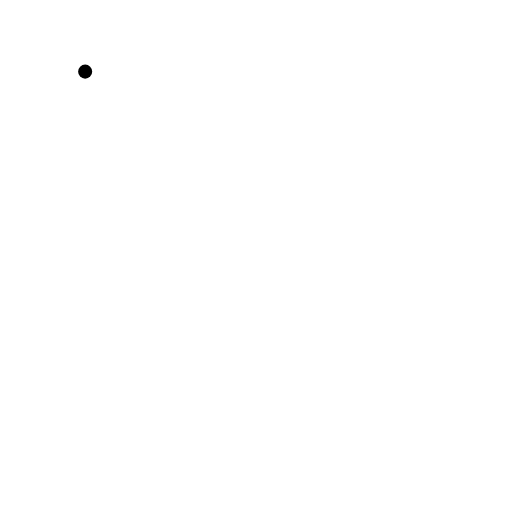
t = 0.00 s
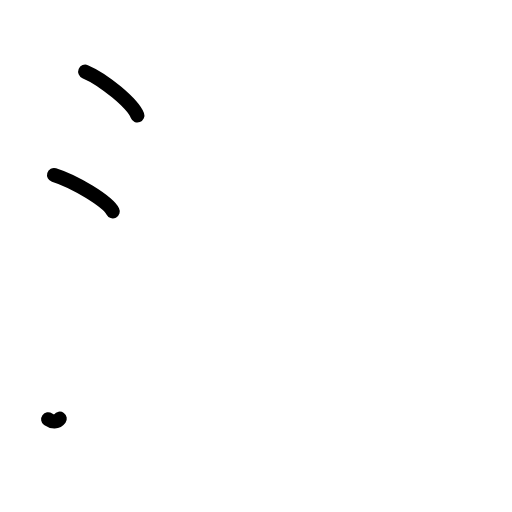
t = 2.25 s
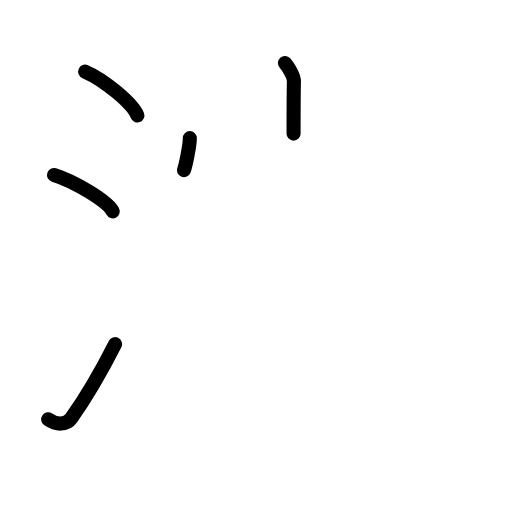
t = 4.50 s
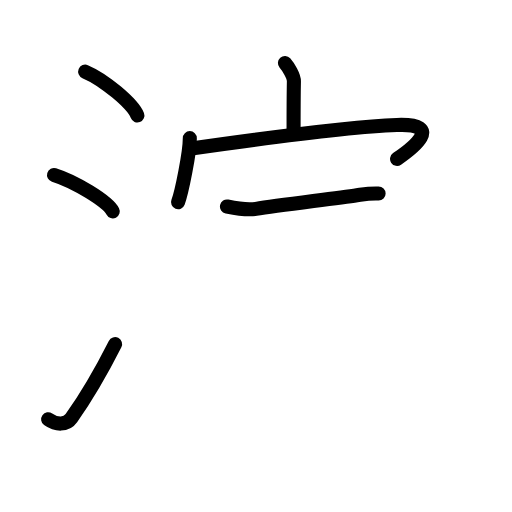
t = 6.58 s
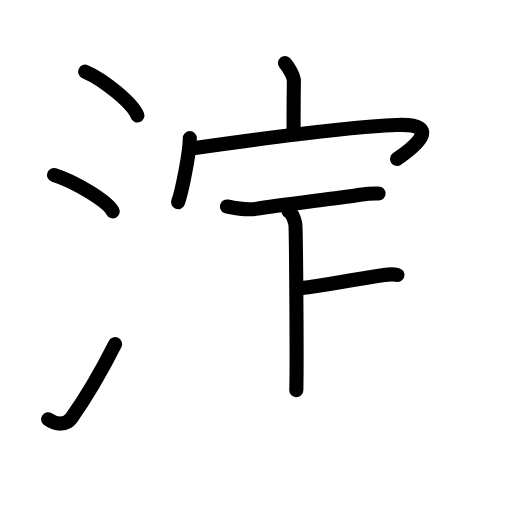
t = 8.75 s
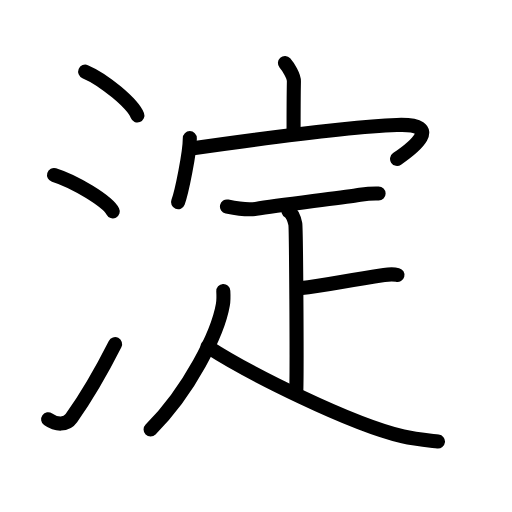
t = 11.00 s

The animated SVG that drew these frames (rendered in a browser with its animation timeline set to each time). Animation: 30 SMIL elements (animate=30); one cycle of 11.00 s.

<?xml version="1.0" encoding="UTF-8"?>
<!--
AniKanjiVG is licensed by CC-BY-SA Paul C. Sommerhoff (https://bitbucket.org/sommerhoff/anikanjivg).
AniKanjiVG uses KanjiVG which is licensed by CC-BY-SA Ulrich Apel (http://kanjivg.tagaini.net).
See also http://creativecommons.org/licenses/by-sa/3.0/
-->
<svg xmlns:kvg='http://kanjivg.tagaini.net' xmlns='http://www.w3.org/2000/svg' width='109' height='109' viewBox='0 0 109 109' style='fill:none;stroke:#000000;stroke-width:3;stroke-linecap:round;stroke-linejoin:round;' id="kvg:kanji_06dc0"><g id="kvg:06dc0" kvg:element="淀"><g id="kvg:06dc0-g1" kvg:element="氵" kvg:variant="true" kvg:original="水" kvg:position="left" kvg:radical="general"><path id="kvg:06dc0-s1" kvg:type="㇔" d="M18.13,15.25c3.92,1.65,10.13,6.78,11.12,9.34"><animate attributeName="d" begin="0.0s" dur="1.0s" from="M18.13,15.25C18.13,15.25,18.13,15.25,18.13,15.25" to="M18.13,15.25c3.92,1.65,10.13,6.78,11.12,9.34" />
</path>
<path id="kvg:06dc0-s2" kvg:type="㇔" d="M11.5,37.25C15.91,38.62,22.9,42.87,24,45"><animate attributeName="d" begin="1.0s" dur="1.0s" from="M11.5,37.25C11.5,37.25,11.5,37.25,11.5,37.25" to="M11.5,37.25C15.91,38.62,22.9,42.87,24,45" />
<animate attributeName="d" begin="0s" dur="1.0s" from="M-100,-100" to="M-100,-100" />
</path>
<path id="kvg:06dc0-s3" kvg:type="㇀" d="M10.25,89.25c1.75,1.25,3.85,1.3,4.94-0.24c3.2-4.5,6.4-10.01,9.31-15.76"><animate attributeName="d" begin="2.0s" dur="0.5s" from="M10.25,89.25C10.25,89.25,10.25,89.25,10.25,89.25" to="M10.25,89.25c1.75,1.25,3.85,1.3,4.94-0.24" />
<animate attributeName="d" begin="2.5s" dur="0.5s" from="M10.25,89.25c1.75,1.25,3.85,1.3,4.94-0.24c0,0,0,0,0,0,0" to="M10.25,89.25c1.75,1.25,3.85,1.3,4.94-0.24c3.2-4.5,6.4-10.01,9.31-15.76" />
<animate attributeName="d" begin="0s" dur="2.0s" from="M-100,-100" to="M-100,-100" />
</path>
</g>
<g id="kvg:06dc0-g2" kvg:element="定" kvg:position="right"><g id="kvg:06dc0-g3" kvg:element="宀" kvg:position="top"><path id="kvg:06dc0-s4" kvg:type="㇑a" d="M60.66,13.42c0.71,0.8,1.93,2.8,1.91,3.9c-0.07,3.46-0.07,7.98-0.07,11.13"><animate attributeName="d" begin="3.0s" dur="0.5s" from="M60.66,13.42C60.66,13.42,60.66,13.42,60.66,13.42" to="M60.66,13.42c0.71,0.8,1.93,2.8,1.91,3.9" />
<animate attributeName="d" begin="3.5s" dur="0.5s" from="M60.66,13.42c0.71,0.8,1.93,2.8,1.91,3.9c0,0,0,0,0,0,0" to="M60.66,13.42c0.71,0.8,1.93,2.8,1.91,3.9c-0.07,3.46-0.07,7.98-0.07,11.13" />
<animate attributeName="d" begin="0s" dur="3.0s" from="M-100,-100" to="M-100,-100" />
</path>
<g id="kvg:06dc0-g4" kvg:element="冖"><path id="kvg:06dc0-s5" kvg:type="㇔" d="M40.41,29.41c0,3.09-1.73,11.58-2.51,13.64"><animate attributeName="d" begin="4.0s" dur="1.0s" from="M40.41,29.41C40.41,29.41,40.41,29.41,40.41,29.41" to="M40.41,29.41c0,3.09-1.73,11.58-2.51,13.64" />
<animate attributeName="d" begin="0s" dur="4.0s" from="M-100,-100" to="M-100,-100" />
</path>
<path id="kvg:06dc0-s6" kvg:type="㇖b" d="M41.12,31.56c11.95-1.7,32.11-4.54,43.36-4.95c10.33-0.38,3.27,5,0.05,7.22"><animate attributeName="d" begin="5.0s" dur="0.5s" from="M41.12,31.56C41.12,31.56,41.12,31.56,41.12,31.56" to="M41.12,31.56c11.95-1.7,32.11-4.54,43.36-4.95" />
<animate attributeName="d" begin="5.5s" dur="0.5s" from="M41.12,31.56c11.95-1.7,32.11-4.54,43.36-4.95c0,0,0,0,0,0,0" to="M41.12,31.56c11.95-1.7,32.11-4.54,43.36-4.95c10.33-0.38,3.27,5,0.05,7.22" />
<animate attributeName="d" begin="0s" dur="5.0s" from="M-100,-100" to="M-100,-100" />
</path>
</g>
</g>
<g id="kvg:06dc0-g5" kvg:element="疋" kvg:variant="true" kvg:position="bottom"><path id="kvg:06dc0-s7" kvg:type="㇐" d="M48.32,43.96c2.07,0.42,4.07,0.83,6.17,0.5c4.97-0.78,16.77-2.2,21.5-2.9c2.81-0.42,2.33-0.38,4.61-0.38"><animate attributeName="d" begin="6.0s" dur="0.3333333333333333s" from="M48.32,43.96C48.32,43.96,48.32,43.96,48.32,43.96" to="M48.32,43.96c2.07,0.42,4.07,0.83,6.17,0.5" />
<animate attributeName="d" begin="6.333333333333333s" dur="0.3333333333333333s" from="M48.32,43.96c2.07,0.42,4.07,0.83,6.17,0.5c0,0,0,0,0,0,0" to="M48.32,43.96c2.07,0.42,4.07,0.83,6.17,0.5c4.97-0.78,16.77-2.2,21.5-2.9" />
<animate attributeName="d" begin="6.666666666666667s" dur="0.3333333333333333s" from="M48.32,43.96c2.07,0.42,4.07,0.83,6.17,0.5c4.97-0.78,16.77-2.2,21.5-2.9c0,0,0,0,0,0,0" to="M48.32,43.96c2.07,0.42,4.07,0.83,6.17,0.5c4.97-0.78,16.77-2.2,21.5-2.9c2.81-0.42,2.33-0.38,4.61-0.38" />
<animate attributeName="d" begin="0s" dur="6.0s" from="M-100,-100" to="M-100,-100" />
</path>
<g id="kvg:06dc0-g6" kvg:element="卜" kvg:original="ト"><path id="kvg:06dc0-s8" kvg:type="㇑" d="M61.41,44.95c0.81,0.42,1.3,1.9,1.46,2.75c0.16,0.85,0.37,30.08,0.21,35.37"><animate attributeName="d" begin="7.0s" dur="0.5s" from="M61.41,44.95C61.41,44.95,61.41,44.95,61.41,44.95" to="M61.41,44.95c0.81,0.42,1.3,1.9,1.46,2.75" />
<animate attributeName="d" begin="7.5s" dur="0.5s" from="M61.41,44.95c0.81,0.42,1.3,1.9,1.46,2.75c0,0,0,0,0,0,0" to="M61.41,44.95c0.81,0.42,1.3,1.9,1.46,2.75c0.16,0.85,0.37,30.08,0.21,35.37" />
<animate attributeName="d" begin="0s" dur="7.0s" from="M-100,-100" to="M-100,-100" />
</path>
<path id="kvg:06dc0-s9" kvg:type="㇐" d="M63.78,61.39c6.19-0.71,8.65-1.43,17.99-2.85c1.5-0.23,1.89-0.24,2.84,0"><animate attributeName="d" begin="8.0s" dur="0.5s" from="M63.78,61.39C63.78,61.39,63.78,61.39,63.78,61.39" to="M63.78,61.39c6.19-0.71,8.65-1.43,17.99-2.85" />
<animate attributeName="d" begin="8.5s" dur="0.5s" from="M63.78,61.39c6.19-0.71,8.65-1.43,17.99-2.85c0,0,0,0,0,0,0" to="M63.78,61.39c6.19-0.71,8.65-1.43,17.99-2.85c1.5-0.23,1.89-0.24,2.84,0" />
<animate attributeName="d" begin="0s" dur="8.0s" from="M-100,-100" to="M-100,-100" />
</path>
</g>
<g id="kvg:06dc0-g7" kvg:element="人"><path id="kvg:06dc0-s10" kvg:type="㇒" d="M47.54,61.96c0.04,0.72,0.09,1.86-0.09,2.9c-1.05,6.12-7.15,18.35-15.39,26.56"><animate attributeName="d" begin="9.0s" dur="0.5s" from="M47.54,61.96C47.54,61.96,47.54,61.96,47.54,61.96" to="M47.54,61.96c0.04,0.72,0.09,1.86-0.09,2.9" />
<animate attributeName="d" begin="9.5s" dur="0.5s" from="M47.54,61.96c0.04,0.72,0.09,1.86-0.09,2.9c0,0,0,0,0,0,0" to="M47.54,61.96c0.04,0.72,0.09,1.86-0.09,2.9c-1.05,6.12-7.15,18.35-15.39,26.56" />
<animate attributeName="d" begin="0s" dur="9.0s" from="M-100,-100" to="M-100,-100" />
</path>
<path id="kvg:06dc0-s11" kvg:type="㇏" d="M44.19,73.8C53,79.5,74.5,90.25,85.8,92.92c2.37,0.56,5.19,0.82,7.44,1.08"><animate attributeName="d" begin="10.0s" dur="0.5s" from="M44.19,73.8C44.19,73.8,44.19,73.8,44.19,73.8" to="M44.19,73.8C53,79.5,74.5,90.25,85.8,92.92" />
<animate attributeName="d" begin="10.5s" dur="0.5s" from="M44.19,73.8C53,79.5,74.5,90.25,85.8,92.92c0,0,0,0,0,0,0" to="M44.19,73.8C53,79.5,74.5,90.25,85.8,92.92c2.37,0.56,5.19,0.82,7.44,1.08" />
<animate attributeName="d" begin="0s" dur="10.0s" from="M-100,-100" to="M-100,-100" />
</path>
</g>
</g>
</g>
</g>
</svg>
